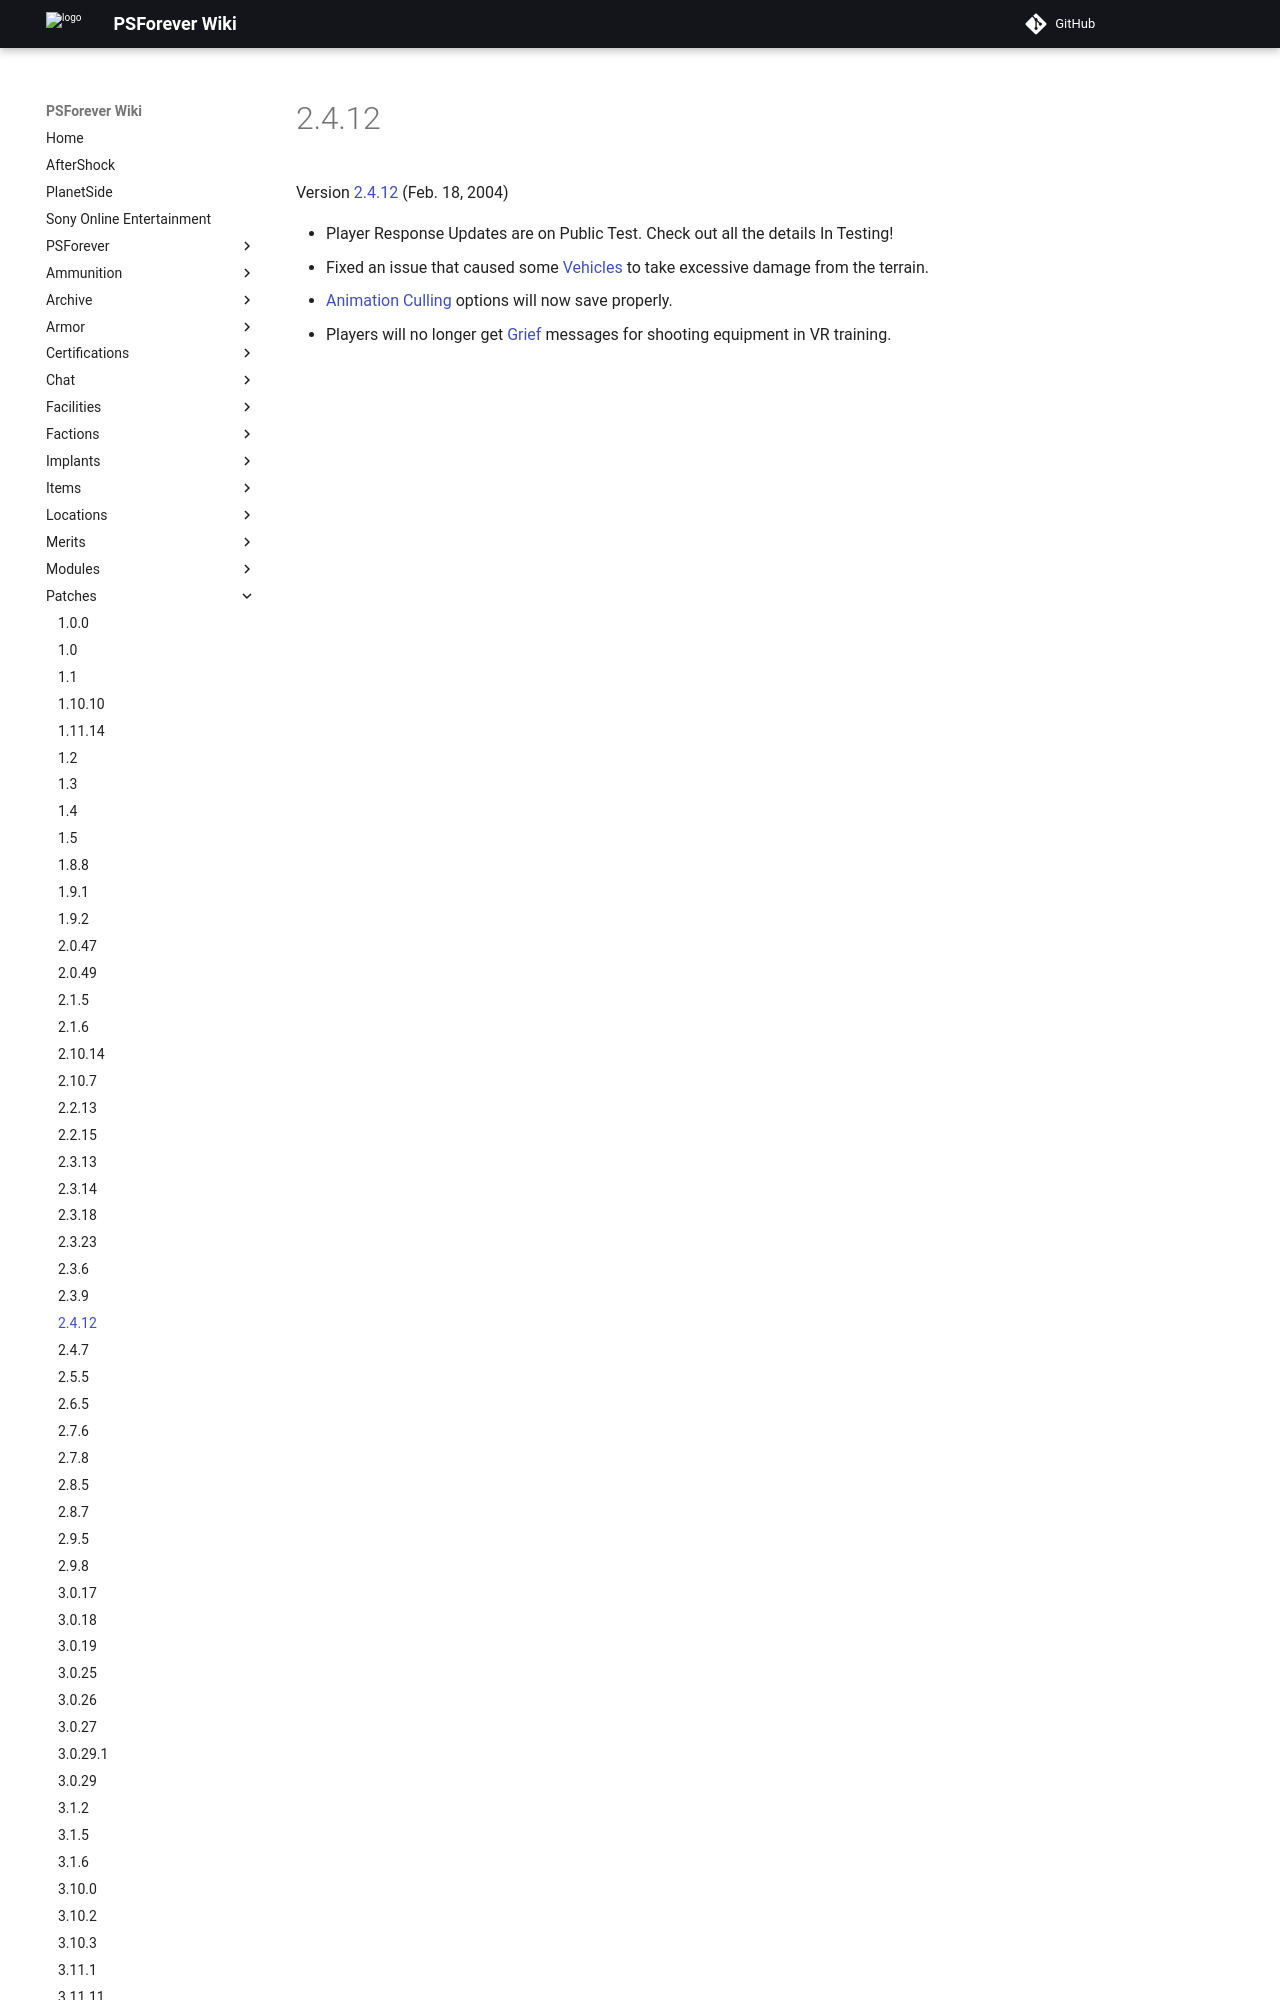

repository: psforever/wiki · page: patches/2.4.12/index.html · generator: mkdocs

# 2.4.12

Version [2.4.12](2.4.12.md) (Feb. 18, 2004)

- Player Response Updates are on Public Test. Check out all the details In
  Testing!
- Fixed an issue that caused some [Vehicles](../vehicles/index.md) to take
  excess
